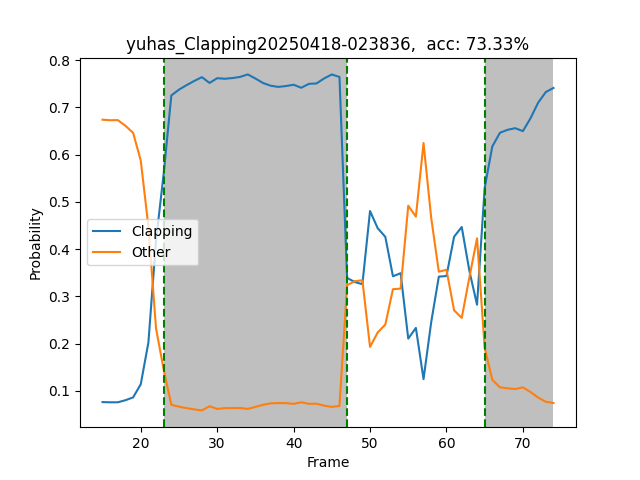

The data file committed next to this chart (first rows):
Frame, Action, clapping_prob, other_prob, num_people, inference_time, frame_rate, detection_time, pose_time, track_time, action_time
31, Other, 0.07601, 0.6737, 2, 0.097, 10.31, 0.008, 0.034, 0.0, 0.037
32, Other, 0.07559, 0.6726, 2, 0.086, 11.63, 0.008001, 0.038, 0.0009999, 0.026
33, Other, 0.0756, 0.6728, 2, 0.088, 11.36, 0.008, 0.035, 0.0, 0.03
34, Other, 0.08002, 0.6607, 2, 0.095, 10.53, 0.007, 0.039, 0.0, 0.027
35, Other, 0.08595, 0.6459, 2, 0.089, 11.24, 0.007, 0.033, 0.0009999, 0.029
36, Other, 0.1138, 0.5872, 2, 0.094, 10.64, 0.008, 0.035, 0.0, 0.029
37, Other, 0.2022, 0.4476, 2, 0.096, 10.42, 0.007003, 0.037, 0.001999, 0.031
38, clapping, 0.4179, 0.2318, 2, 0.088, 11.36, 0.008, 0.035, 0.0, 0.029
39, clapping, 0.5595, 0.1447, 2, 0.09, 11.11, 0.007, 0.035, 0.0, 0.029
40, clapping, 0.725, 0.07027, 2, 0.099, 10.1, 0.007004, 0.03799, 0.0, 0.032
41, clapping, 0.7373, 0.06633, 2, 0.087, 11.49, 0.008001, 0.035, 0.0, 0.029
42, clapping, 0.7468, 0.06316, 2, 0.086, 11.63, 0.007, 0.034, 0.0009999, 0.028
43, clapping, 0.7557, 0.06054, 2, 0.093, 10.75, 0.007, 0.034, 0.0, 0.03
44, clapping, 0.7637, 0.05843, 2, 0.097, 10.31, 0.008002, 0.034, 0.0009997, 0.032
45, clapping, 0.7515, 0.06732, 2, 0.083, 12.05, 0.007, 0.029, 0.0, 0.028
46, clapping, 0.7615, 0.06149, 2, 0.084, 11.9, 0.007, 0.031, 0.0009997, 0.034
47, clapping, 0.7603, 0.06324, 2, 0.095, 10.53, 0.007002, 0.036, 0.0, 0.032
48, clapping, 0.7618, 0.06338, 2, 0.093, 10.75, 0.008999, 0.037, 0.001, 0.028
49, clapping, 0.7642, 0.06351, 2, 0.087, 11.49, 0.008, 0.036, 0.0, 0.027
50, clapping, 0.7695, 0.06158, 2, 0.095, 10.53, 0.007, 0.035, 0.0, 0.031
51, clapping, 0.7608, 0.06579, 2, 0.104, 9.615, 0.011, 0.041, 0.0, 0.034
52, clapping, 0.7513, 0.07026, 2, 0.094, 10.64, 0.009, 0.033, 0.001, 0.032
53, clapping, 0.7456, 0.07339, 2, 0.086, 11.63, 0.006999, 0.033, 0.0, 0.028
54, clapping, 0.7431, 0.07399, 2, 0.098, 10.2, 0.008, 0.035, 0.001001, 0.03
55, clapping, 0.7449, 0.07385, 2, 0.097, 10.31, 0.008002, 0.036, 0.0, 0.036
56, clapping, 0.7476, 0.07231, 2, 0.091, 10.99, 0.007, 0.038, 0.001999, 0.031
57, clapping, 0.7413, 0.07549, 2, 0.088, 11.36, 0.007, 0.031, 0.0009999, 0.035
58, clapping, 0.7495, 0.07238, 2, 0.085, 11.76, 0.008, 0.031, 0.0009999, 0.028
59, clapping, 0.7504, 0.0725, 2, 0.092, 10.87, 0.007001, 0.033, 0.001, 0.029
60, clapping, 0.761, 0.0684, 2, 0.093, 10.75, 0.007, 0.034, 0.001001, 0.028
61, clapping, 0.7694, 0.06592, 2, 0.093, 10.75, 0.008, 0.035, 0.0, 0.027
62, clapping, 0.7641, 0.06773, 2, 0.096, 10.42, 0.008, 0.037, 0.0, 0.032
63, clapping, 0.3387, 0.3235, 2, 0.092, 10.87, 0.007999, 0.037, 0.0009992, 0.031
64, Other, 0.3301, 0.3317, 2, 0.087, 11.49, 0.008, 0.034, 0.0009999, 0.027
65, Other, 0.3256, 0.3339, 2, 0.097, 10.31, 0.008, 0.036, 0.0009987, 0.031
66, clapping, 0.4804, 0.1929, 2, 0.087, 11.49, 0.007, 0.036, 0.001, 0.027
67, clapping, 0.4441, 0.2233, 2, 0.092, 10.87, 0.008, 0.033, 0.0, 0.03
68, clapping, 0.4257, 0.2401, 2, 0.089, 11.24, 0.007, 0.032, 0.0, 0.028
69, clapping, 0.3422, 0.315, 2, 0.082, 12.2, 0.007, 0.032, 0.002001, 0.033
70, clapping, 0.3488, 0.3161, 2, 0.104, 9.615, 0.008002, 0.037, 0.0009997, 0.038
71, Other, 0.2104, 0.4917, 2, 0.097, 10.31, 0.008, 0.037, 0.0, 0.028
72, Other, 0.233, 0.4685, 2, 0.09, 11.11, 0.007, 0.035, 0.0, 0.03
73, Other, 0.1246, 0.6244, 2, 0.097, 10.31, 0.007998, 0.038, 0.001, 0.029
74, Other, 0.2448, 0.4665, 2, 0.091, 10.99, 0.008, 0.036, 0.0, 0.031
75, Other, 0.3415, 0.352, 2, 0.092, 10.87, 0.008, 0.037, 0.0, 0.031
76, Other, 0.3428, 0.356, 2, 0.121, 8.264, 0.007, 0.047, 0.001001, 0.053
77, clapping, 0.426, 0.2702, 2, 0.094, 10.64, 0.009002, 0.039, 0.001, 0.032
78, clapping, 0.4465, 0.2541, 2, 0.083, 12.05, 0.007, 0.033, 0.001, 0.029
79, clapping, 0.3536, 0.3402, 2, 0.095, 10.53, 0.008002, 0.037, 0.001, 0.028
80, Other, 0.2821, 0.4226, 2, 0.096, 10.42, 0.008, 0.039, 0.0, 0.031
81, clapping, 0.5294, 0.1908, 2, 0.086, 11.63, 0.007998, 0.036, 0.0, 0.029
82, clapping, 0.6171, 0.1231, 2, 0.094, 10.64, 0.008, 0.037, 0.0009997, 0.029
83, clapping, 0.646, 0.1072, 2, 0.093, 10.75, 0.006999, 0.036, 0.0009985, 0.03
84, clapping, 0.6523, 0.1052, 2, 0.092, 10.87, 0.006999, 0.037, 0.000998, 0.031
85, clapping, 0.6557, 0.1036, 2, 0.095, 10.53, 0.008, 0.039, 0.0, 0.032
86, clapping, 0.6494, 0.1071, 2, 0.088, 11.36, 0.008, 0.038, 0.001, 0.027
87, clapping, 0.6767, 0.09729, 2, 0.099, 10.1, 0.008003, 0.039, 0.0, 0.031
88, clapping, 0.7098, 0.08558, 2, 0.087, 11.49, 0.008, 0.037, 0.0009997, 0.031
89, clapping, 0.7322, 0.07667, 2, 0.092, 10.87, 0.007999, 0.036, 0.000999, 0.031
90, clapping, 0.7408, 0.0741, 2, 0.094, 10.64, 0.008, 0.037, 0.0, 0.031
